The GitHub repository AAAI2026Anonymous15907/BTRFusion contains a labelled image folder "crop" with 2 categories: MRI scan, PET scan. Examples follow, each with its label.

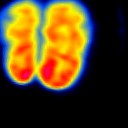
Label: PET scan

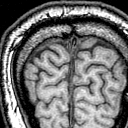
Label: MRI scan

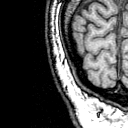
Label: MRI scan

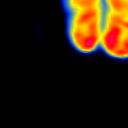
Label: PET scan

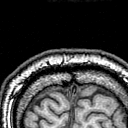
Label: MRI scan

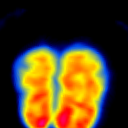
Label: PET scan
